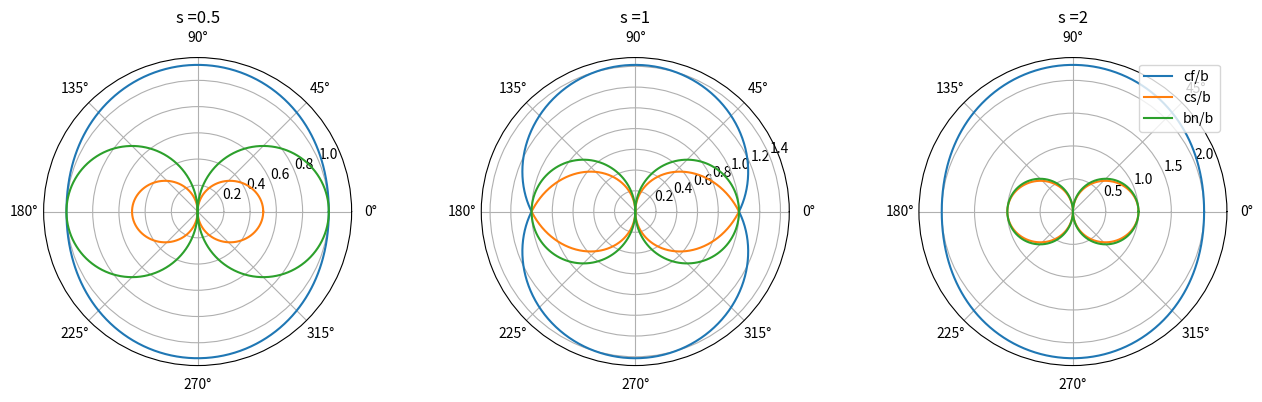

Python code for this plot: (Note: this script raises an exception after producing the figure.)
#! /usr/bin/env python3
# -*- coding: utf-8 -*-
# vim:fenc=utf-8
#
# [redacted]
#
# Distributed under terms of the MIT license.
"""
problem1.py
"""

import numpy as np
from numpy import arange, cos, sqrt
from numpy import pi as π
from matplotlib import pyplot as plt

θ = arange(0, 2 * π, 0.01)

fig, axs = plt.subplots(1,
                        3,
                        figsize=(16, 4),
                        subplot_kw={'projection': 'polar'})
for (s, i) in zip([0.5, 1, 2], range(3)):
    s_Δ = sqrt((s**2 + 1)**2 - 4 * s**2 * cos(θ)**2)
    bn = np.abs(cos(θ))
    cf = sqrt(0.5 * (s**2 + 1 + s_Δ))
    cs = sqrt(0.5 * (s**2 + 1 - s_Δ))
    axs[i].plot(θ, cf, label="cf/b")
    axs[i].plot(θ, cs, label="cs/b")
    axs[i].plot(θ, bn, label="bn/b")
    axs[i].set_title("s =" + str(s))
# plt.show()
axs[2].legend()
plt.savefig('../figures/problem1.pdf', bbox_inches='tight')
